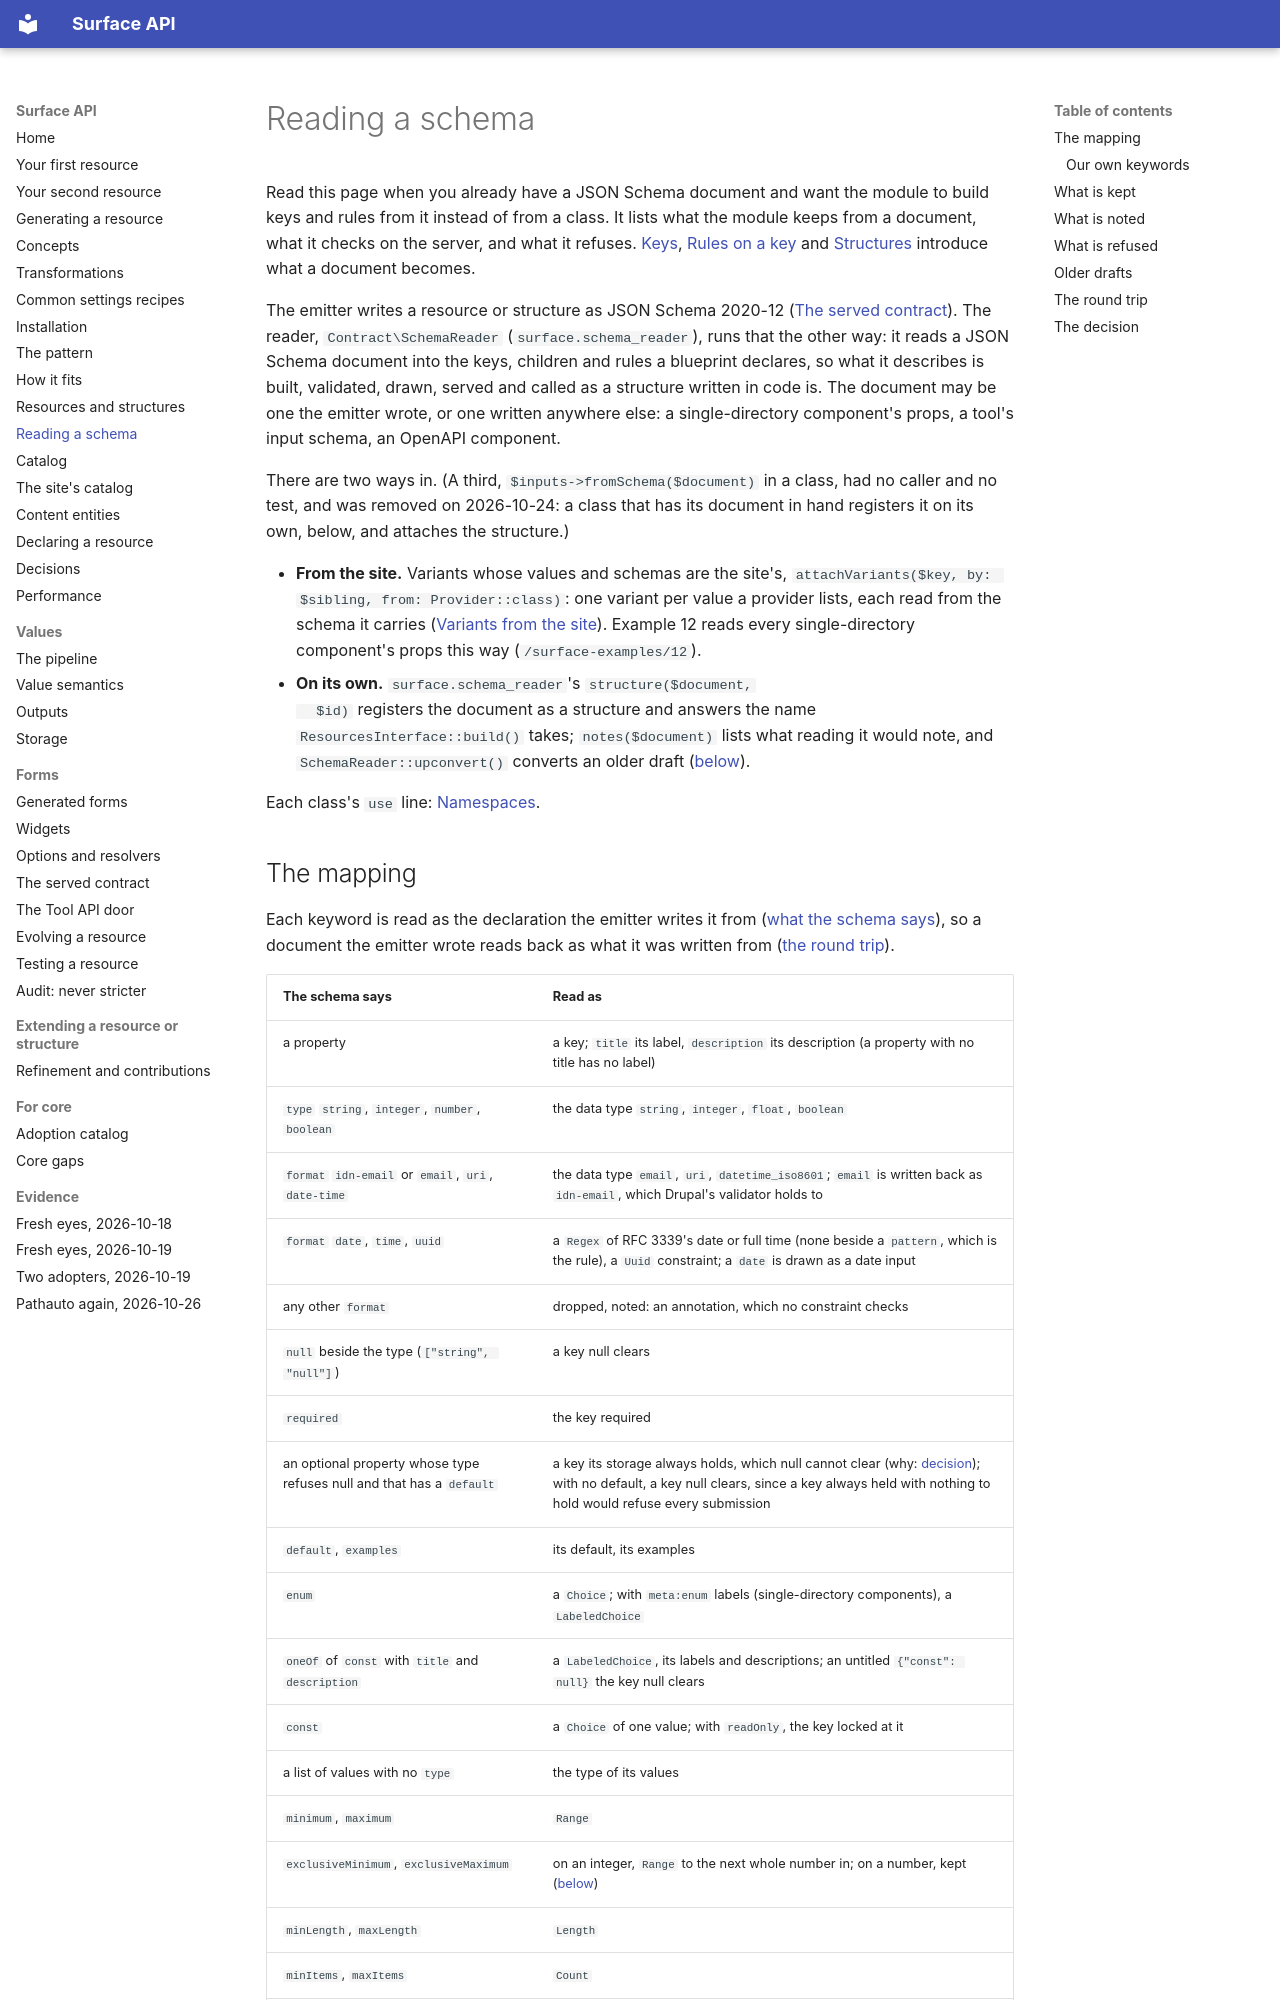

repository: mlander/data_surface · page: reading-a-schema/index.html · generator: mkdocs

# Reading a schema

Read this page when you already have a JSON Schema document and want
the module to build keys and rules from it instead of from a class. It
lists what the module keeps from a document, what it checks on the
server, and what it refuses. [Keys](introduction/05-keys.md),
[Rules on a key](introduction/06-rules-on-a-key.md) and
[Structures](introduction/03-structures.md) introduce what a document
becomes.

The emitter writes a resource or structure as JSON Schema 2020-12
([The served contract](served-contract.md)). The reader,
`Contract\SchemaReader` (`surface.schema_reader`), runs that the
other way: it reads a JSON Schema document into the keys, children and
rules a blueprint declares, so what it describes is built, validated,
drawn, served and called as a structure written in code is. The
document may be one the emitter wrote, or one written anywhere else: a
single-directory component's props, a tool's input schema, an OpenAPI
component.

There are two ways in. (A third, `$inputs->fromSchema($document)` in a
class, had no caller and no test, and was removed on 2026-10-24: a class
that has its document in hand registers it on its own, below, and
attaches the structure.)

- **From the site.** Variants whose values and schemas are the site's,
  `attachVariants($key, by: $sibling, from: Provider::class)`: one
  variant per value a provider lists, each read from the schema it
  carries ([Variants from the site](resources.md#variants-from-the-site)).
  Example 12 reads every single-directory component's props this way
  (`/surface-examples/12`).
- **On its own.** `surface.schema_reader`'s `structure($document,
  $id)` registers the document as a structure and answers the name
  `ResourcesInterface::build()` takes; `notes($document)` lists what
  reading it would note, and `SchemaReader::upconvert()` converts an
  older draft ([below](#older-drafts)).

Each class's `use` line: [Namespaces](concepts.md#namespaces).
